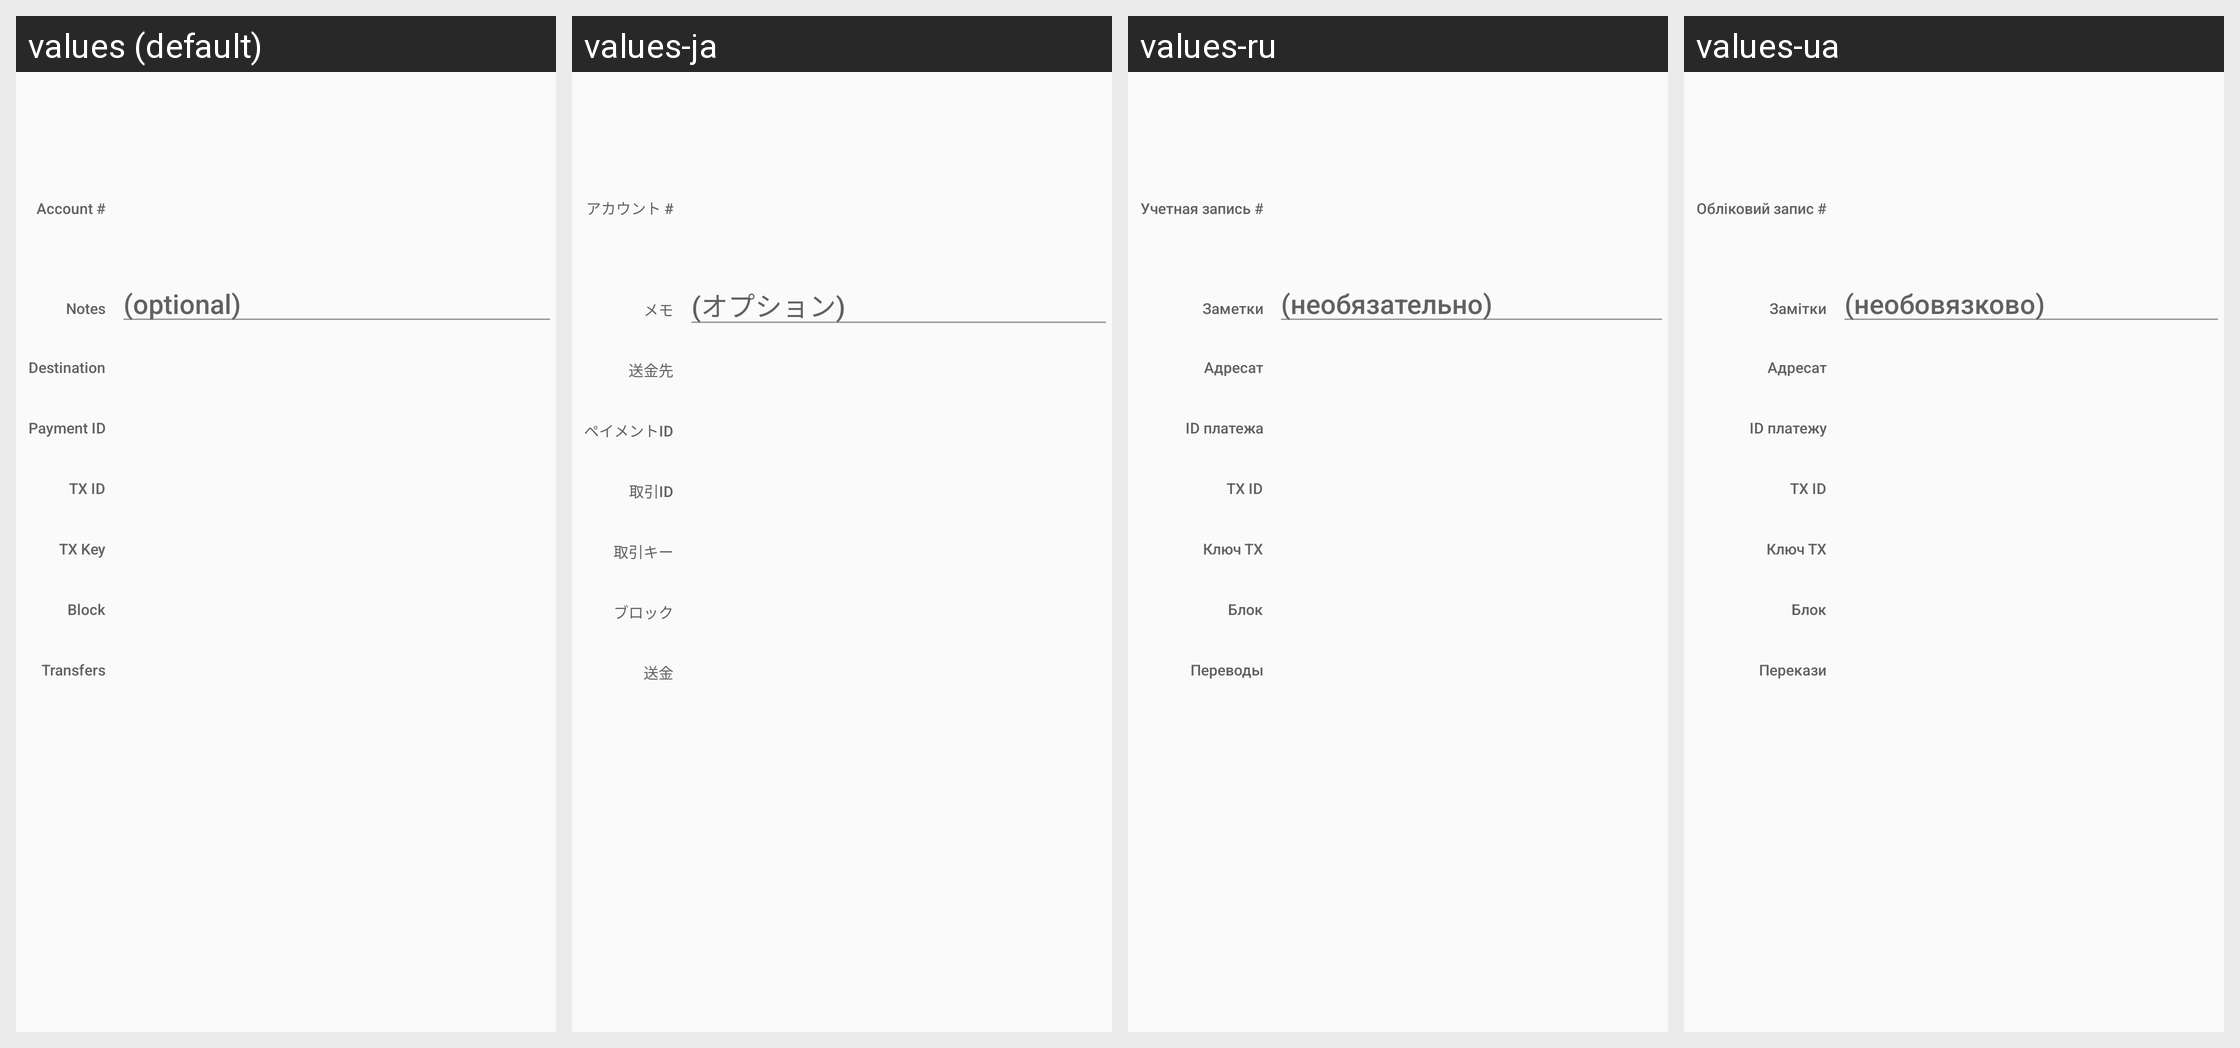

Locale-by-locale string values for the Android screen shown in this grid:
Android screen res/layout/fragment_tx_info.xml rendered under 4 locales, left to right: values (default), values-ja, values-ru, values-ua. Device: Nexus 5 (rendered at 1080×1920; each locale shown at half size, 540×960, under a caption strip naming it); theme MyMaterialTheme.
Other locales in the repository, not shown: values-cat, values-de, values-el, values-eo, values-es, values-et, values-fr, values-hu, values-it, values-nb, values-nl, values-pt, values-pt-rBR, values-ro, values-sk, values-sr, values-sv, values-zh-rCN, values-zh-rTW.
Strings drawn on this screen, with the default value and each locale's value (text and hints the layout hard-codes, and strings that could not be matched under every locale, appear in the picture but are not listed):

tx_account
  values: Account #
  values-ja: アカウント #
  values-ru: Учетная запись #
  values-ua: Обліковий запис #

tx_notes
  values: Notes
  values-ja: メモ
  values-ru: Заметки
  values-ua: Замітки

tx_notes_hint
  values: (optional)
  values-ja: (オプション)
  values-ru: (необязательно)
  values-ua: (необовязково)

tx_destination
  values: Destination
  values-ja: 送金先
  values-ru: Адресат
  values-ua: Адресат

tx_paymentId
  values: Payment ID
  values-ja: ペイメントID
  values-ru: ID платежа
  values-ua: ID платежу

tx_id
  values: TX ID
  values-ja: 取引ID
  values-ru: TX ID
  values-ua: TX ID

tx_key
  values: TX Key
  values-ja: 取引キー
  values-ru: Ключ TX
  values-ua: Ключ TX

tx_blockheight
  values: Block
  values-ja: ブロック
  values-ru: Блок
  values-ua: Блок

tx_transfers
  values: Transfers
  values-ja: 送金
  values-ru: Переводы
  values-ua: Перекази
